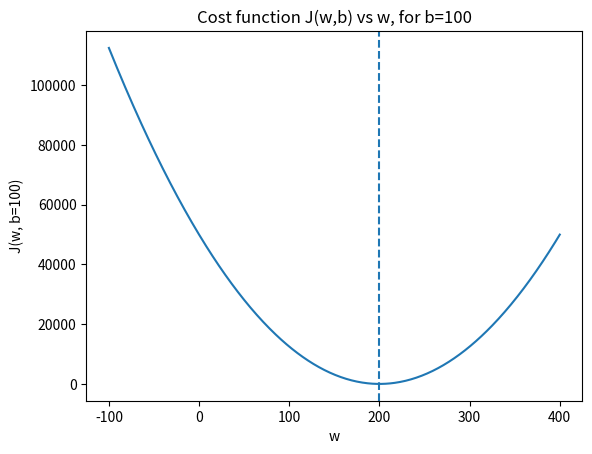
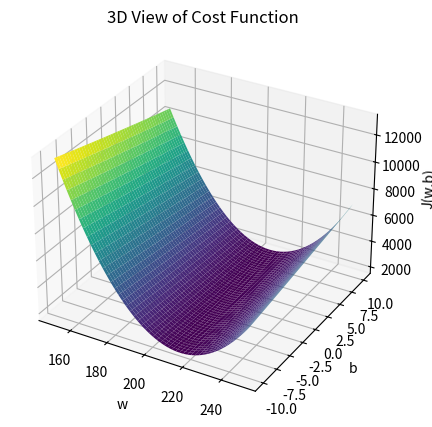
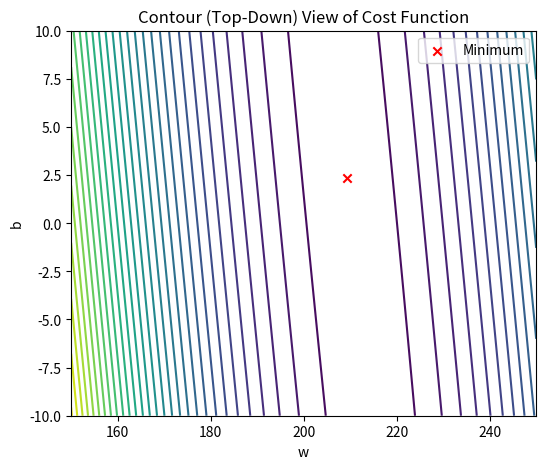

Python code for these plots, in order:
import numpy as np
import matplotlib.pyplot as plt
from mpl_toolkits.mplot3d import Axes3D

x = np.array([1.0, 2.0])       # size in 1000 ft²
y = np.array([300.0, 500.0])   # price in $1000s

def predict(x, w, b):
    """Linear model f_{w,b}(x) = w*x + b (vectorized)."""
    return w * x + b

# Cost function J(w,b)
def compute_cost(x, y, w, b):
    m = x.shape[0]
    resiudals = w * x + b - y # vector of errors
    return resiudals @ resiudals / (2.0 * m)

# Check: for this sata set, the line y=200*x + 100 has zero cost
print(compute_cost(x, y, 200, 100)) # should be 0.0

# How cost changes with w, fixed b=100
b=100.0
w_vals = np.linspace(-100, 400, 501)
J_vals = np.array([compute_cost(x, y, w, b) for w in w_vals])

w_best = w_vals[J_vals.argmin()]

plt.figure()
plt.plot(w_vals, J_vals)
plt.axvline(w_best, linestyle='--')
plt.xlabel('w')
plt.ylabel('J(w, b=100)')
plt.title('Cost function J(w,b) vs w, for b=100')
plt.show()

print("Best w (for b=100) is", w_best) # should be 200.0

# We noticed the curve is bowl-shaped

# Visualiazation of J(w,b) as 3D surface
x_3d=np.array([1.0, 1.7, 2.0, 2.5, 3.0, 3.2])
y_3d = np.array([250, 300, 480, 430, 630, 730])

w_vals_3d = np.linspace(150, 250, 400)
b_vals_3d = np.linspace(-10, 10, 400)
J_vals_3d = np.zeros((len(w_vals_3d), len(b_vals_3d)))

for i, w in enumerate(w_vals_3d):
    for j, b in enumerate(b_vals_3d):
        J_vals_3d[i, j] = compute_cost(x_3d, y_3d, w, b)

# Find minimum cost parameters
min_idx = np.unravel_index(J_vals_3d.argmin(), J_vals_3d.shape)
w_best_3d = w_vals_3d[min_idx[0]]
b_best_3d = b_vals_3d[min_idx[1]]

print("Best parameters: w =", w_best_3d, ", b =", b_best_3d)

#3D Surface plot
fig=plt.figure(figsize=(6,5))
ax=fig.add_subplot(111, projection='3d')
W, B = np.meshgrid(w_vals_3d, b_vals_3d)
ax.plot_surface(W, B, J_vals_3d.T, cmap='viridis')
ax.set_xlabel('w')
ax.set_ylabel('b')
ax.set_zlabel('J(w,b)')
ax.set_title('3D View of Cost Function')
plt.show()

# Contour plot
plt.figure(figsize=(6,5))
plt.contour(W, B, J_vals_3d.T, levels=30, cmap='viridis')
plt.xlabel("w")
plt.ylabel("b")
plt.title("Contour (Top-Down) View of Cost Function")
plt.scatter(w_best_3d, b_best_3d, color='red', marker='x', label="Minimum")
plt.legend()
plt.show()

plt.close('all')
